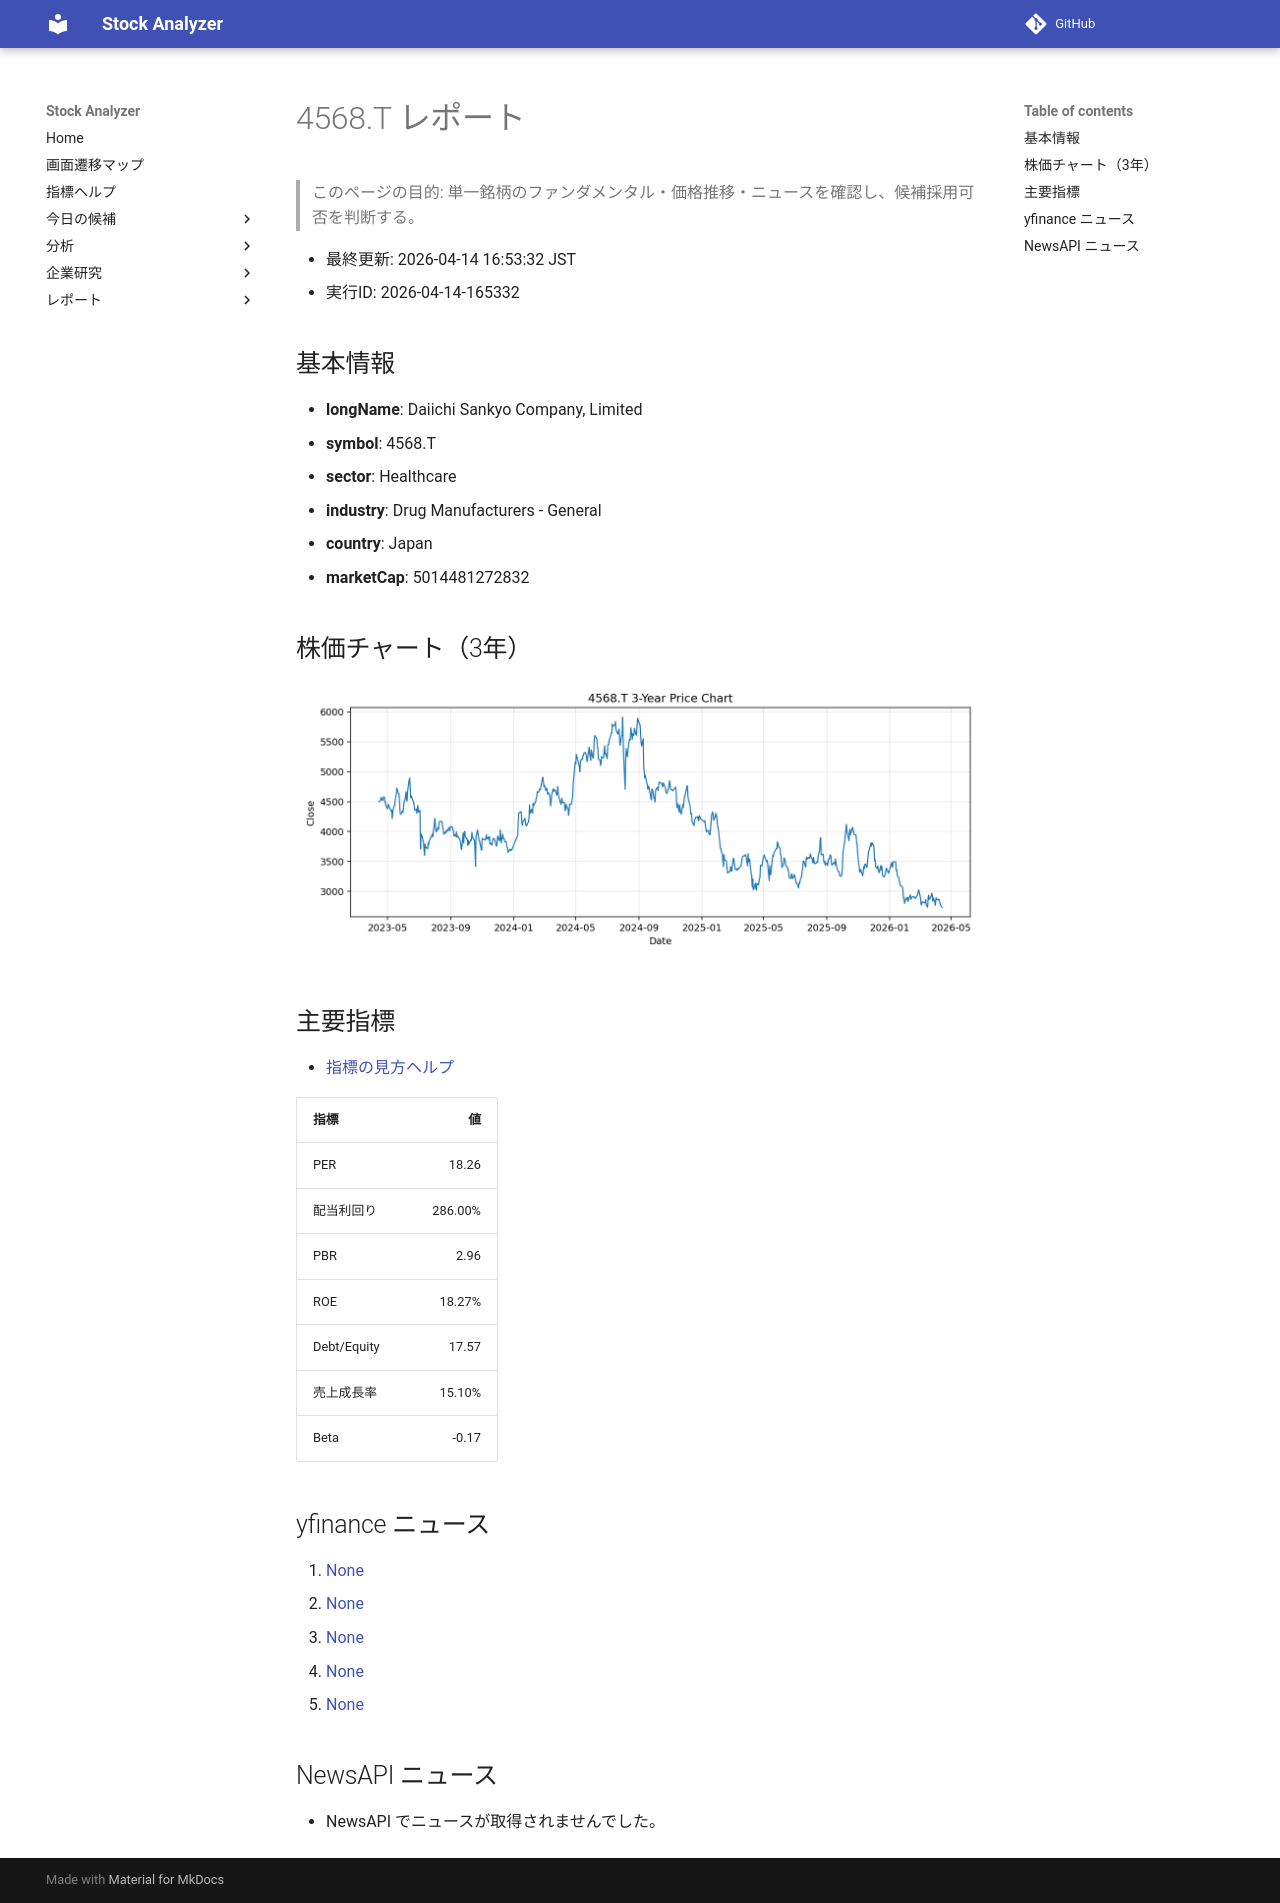

repository: Yumi-note/Making-APP · page: reports/2026-04-14/165332/4568_T/index.html · generator: mkdocs

# 4568.T レポート

> このページの目的: 単一銘柄のファンダメンタル・価格推移・ニュースを確認し、候補採用可否を判断する。

- 最終更新: 2026-04-14 16:53:32 JST
- 実行ID: 2026-04-14-165332

## 基本情報

- **longName**: Daiichi Sankyo Company, Limited
- **symbol**: 4568.T
- **sector**: Healthcare
- **industry**: Drug Manufacturers - General
- **country**: Japan
- **marketCap**: 5014481272832

## 株価チャート（3年）

![4568.T 3-year price chart](4568_T_3y.png)

## 主要指標

- [指標の見方ヘルプ](../../../../indicators.md)

| 指標 | 値 |
|---|---:|
| PER | 18.26 |
| 配当利回り | 286.00% |
| PBR | 2.96 |
| ROE | 18.27% |
| Debt/Equity | 17.57 |
| 売上成長率 | 15.10% |
| Beta | -0.17 |

## yfinance ニュース

1. [None](None)
2. [None](None)
3. [None](None)
4. [None](None)
5. [None](None)

## NewsAPI ニュース

- NewsAPI でニュースが取得されませんでした。
